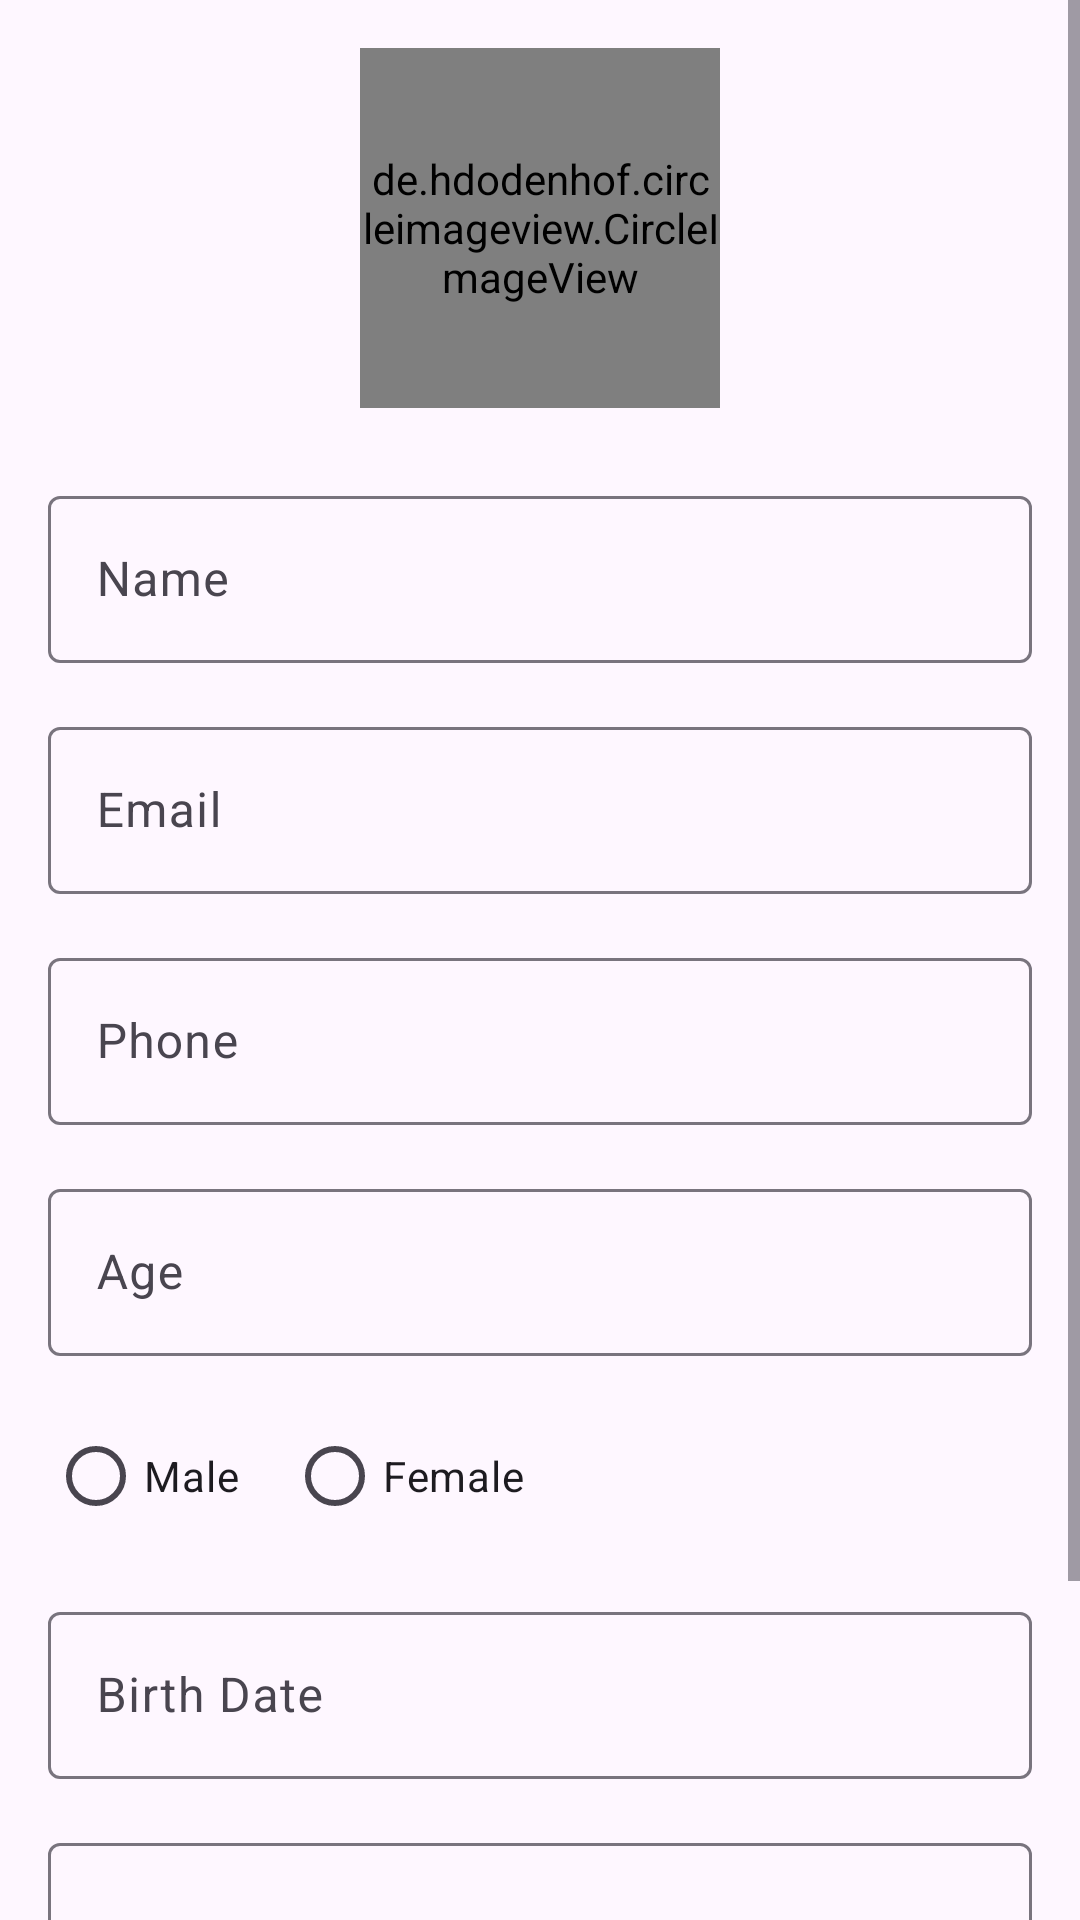

The Android layout XML behind this screen, and the referenced resources:
<!-- AndroidManifest.xml: application theme Theme.Usermanager -->
<!-- res/layout/fragment_user_edit.xml -->
<?xml version="1.0" encoding="utf-8"?>
<ScrollView xmlns:android="http://schemas.android.com/apk/res/android"
    xmlns:app="http://schemas.android.com/apk/res-auto"
    android:layout_width="match_parent"
    android:layout_height="match_parent">

    <LinearLayout
        android:layout_width="match_parent"
        android:layout_height="wrap_content"
        android:orientation="vertical"
        android:padding="16dp">

        
        <de.hdodenhof.circleimageview.CircleImageView
            android:id="@+id/ivProfile"
            android:layout_width="120dp"
            android:layout_height="120dp"
            android:layout_gravity="center"
            android:layout_marginBottom="24dp"
            android:src="@drawable/ic_user_placeholder" />

        
        <com.google.android.material.textfield.TextInputLayout
            android:layout_width="match_parent"
            android:layout_height="wrap_content"
            android:layout_marginBottom="16dp"
            android:hint="Name">

            <com.google.android.material.textfield.TextInputEditText
                android:id="@+id/etName"
                android:layout_width="match_parent"
                android:layout_height="wrap_content"
                android:inputType="textPersonName" />
        </com.google.android.material.textfield.TextInputLayout>

        
        <com.google.android.material.textfield.TextInputLayout
            android:layout_width="match_parent"
            android:layout_height="wrap_content"
            android:layout_marginBottom="16dp"
            android:hint="Email">

            <com.google.android.material.textfield.TextInputEditText
                android:id="@+id/etEmail"
                android:layout_width="match_parent"
                android:layout_height="wrap_content"
                android:inputType="textEmailAddress" />
        </com.google.android.material.textfield.TextInputLayout>

        
        <com.google.android.material.textfield.TextInputLayout
            android:layout_width="match_parent"
            android:layout_height="wrap_content"
            android:layout_marginBottom="16dp"
            android:hint="Phone">

            <com.google.android.material.textfield.TextInputEditText
                android:id="@+id/etPhone"
                android:layout_width="match_parent"
                android:layout_height="wrap_content"
                android:inputType="phone" />
        </com.google.android.material.textfield.TextInputLayout>

        
        <com.google.android.material.textfield.TextInputLayout
            android:layout_width="match_parent"
            android:layout_height="wrap_content"
            android:layout_marginBottom="16dp"
            android:hint="Age">

            <com.google.android.material.textfield.TextInputEditText
                android:id="@+id/etAge"
                android:layout_width="match_parent"
                android:layout_height="wrap_content"
                android:inputType="number" />
        </com.google.android.material.textfield.TextInputLayout>

        
        <RadioGroup
            android:id="@+id/rgGender"
            android:layout_width="match_parent"
            android:layout_height="wrap_content"
            android:orientation="horizontal"
            android:layout_marginBottom="16dp">

            <RadioButton
                android:id="@+id/rbMale"
                android:layout_width="wrap_content"
                android:layout_height="wrap_content"
                android:text="Male"
                android:layout_marginEnd="16dp" />

            <RadioButton
                android:id="@+id/rbFemale"
                android:layout_width="wrap_content"
                android:layout_height="wrap_content"
                android:text="Female" />
        </RadioGroup>

        
        <com.google.android.material.textfield.TextInputLayout
            android:layout_width="match_parent"
            android:layout_height="wrap_content"
            android:layout_marginBottom="16dp"
            android:hint="Birth Date">

            <com.google.android.material.textfield.TextInputEditText
                android:id="@+id/etBirthDate"
                android:layout_width="match_parent"
                android:layout_height="wrap_content"
                android:inputType="date"
                android:focusable="false" />
        </com.google.android.material.textfield.TextInputLayout>

        
        <com.google.android.material.textfield.TextInputLayout
            android:layout_width="match_parent"
            android:layout_height="wrap_content"
            android:layout_marginBottom="24dp"
            android:hint="Address">

            <com.google.android.material.textfield.TextInputEditText
                android:id="@+id/etAddress"
                android:layout_width="match_parent"
                android:layout_height="wrap_content"
                android:inputType="textMultiLine"
                android:minLines="2" />
        </com.google.android.material.textfield.TextInputLayout>

        
        <Button
            android:id="@+id/btnUpdate"
            android:layout_width="match_parent"
            android:layout_height="wrap_content"
            android:text="Update" />

    </LinearLayout>
</ScrollView>
<!-- resources referenced by this layout -->
<resources>
  <!-- drawable ic_user_placeholder (drawable) -->
  <?xml version="1.0" encoding="utf-8"?>
  <vector xmlns:android="http://schemas.android.com/apk/res/android"
      android:width="120dp"
      android:height="120dp"
      android:viewportWidth="120"
      android:viewportHeight="120">
      <path
          android:fillColor="#DDDDDD"
          android:pathData="M60,0C26.9,0 0,26.9 0,60s26.9,60 60,60s60,-26.9 60,-60S93.1,0 60,0zM60,20c11,0 20,9 20,20s-9,20 -20,20s-20,-9 -20,-20S49,20 60,20zM60,104c-16.7,0 -31.4,-8.5 -40,-21.5c0.1,-13.3 26.7,-20.5 40,-20.5s39.9,7.2 40,20.5C91.4,95.5 76.7,104 60,104z"/>
  </vector>
  <style name="Theme.Usermanager" parent="Base.Theme.Usermanager" />
  <style name="Base.Theme.Usermanager" parent="Theme.Material3.DayNight.NoActionBar">
          
          
      </style>
</resources>
